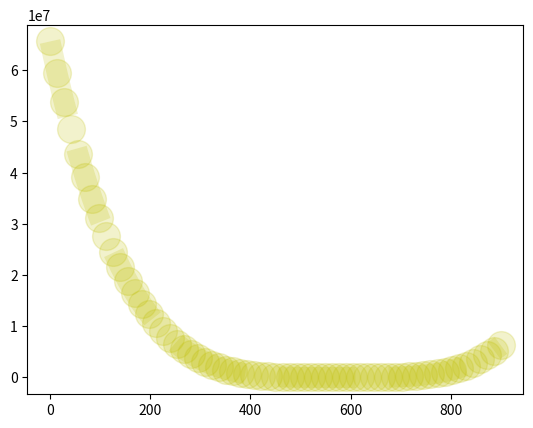

Source code (Python): (Note: this script raises an exception after producing the figure.)
# matplotlib.org HAS GOOD DOCUMENTATION

import matplotlib
from matplotlib import pyplot
import numpy

# AT THE END OF FIGURE STATE pyplot.show()

# CAN DO IT FUNCTIONALLY:

# LINEWIDTH CAN BE ABBREVIATED TO LW, LINESTYLE CAN BE ABBREVIATED TO LS, ALPHA DETERMINES THE TRANSPARANCY, 
# LABEL IS IMPORTANT FOR LEGEND, MARKER IS TO MARK WHERE DATAPOINTS ARE:
pyplot.plot(numpy.linspace(0,900,65),numpy.linspace(-90,50,65)**4, label = 'DURK', color = 'y', linewidth = 15, 
alpha = 0.2, linestyle = '--', marker = 'o', markersize = 20)
pyplot.plot(numpy.linspace(0,900,65),numpy.linspace(-10,50,65)**9,label = 'DURK2', color = 'black', lw = 3, 
alpha = 2, ls = '-.', marker = 'x', markersize = 6)
axes = pyplot.gca()
axes.set_xlim([10,150])
axes.set_ylim([-1e9,1e9])
pyplot.xlabel("DURK")
pyplot.ylabel("DURKUDURK")
pyplot.title("DURKUDURKUDURK")
pyplot.legend()
pyplot.show()
# SAVING A FIGURE:
# pyplot.savefig("DURK")

# INSIDE SUBPLOT, THE ARGUMENTS ARE: NUMBER OF COLUMNS, NUMBER OF ROWS, THE PLOT YOU ARE REFERRING TO
pyplot.subplot(1,2,1)
pyplot.plot(numpy.linspace(0,900,65),numpy.linspace(-90,50,65)**2)
pyplot.xlabel("DURK")
pyplot.ylabel("DURKUDURK")
pyplot.title("DURKUDURKUDURK")
pyplot.subplot(1,2,2)
pyplot.plot(numpy.linspace(0,900,65),numpy.linspace(-10,50,65)**4)
pyplot.xlabel("DURK")
pyplot.ylabel("DURKUDURK")
pyplot.title("DURKUDURKUDURK")
# TO CREATE AXES THAT ARE FURTHER APART:
pyplot.tight_layout()
pyplot.show()
# SAVING A FIGURE:
# pyplot.savefig("DURK")

# OR OBJECT-ORIENTED (CREATE pyplot.figure(figsize=(WIDTH IN INCHES, HEIGHT IN INCHES),dpi = NUMBER OF PIXELS PER SQUARE INCH) 
# AND ADD AXES WITH "ONE PLOT" = FIGURE.add_axes([MINIMUM X-AXIS BETWEEN 0 AND 1, 
# MINIMUM Y-AXIS BETWEEN 0 AND 1, WIDTH X-AXIS BETWEEN 0 AND 1, HEIGHT Y-AXIS BETWEEN 0 AND 1]). CAN ADD SECOND PLOT WITH DIFFERENT RATIOS. 
# THEN SET NAMES WITH .set_xlabel(NAME X-AXIS), .set_ylabel(NAME Y-AXIS) 
# AND PLOTTING TWO ARRAYS IN THIS SET OF AXIS .plot(ARRAY FOR X-AXIS, ARRAY FOR Y-AXIS)
# AND SET THE TITLE WITH .set_title(NAME OF PLOT).

# FOR OO SUBPLOTS, USE "FIGURE NAME, AXIS NAME" = pyplot.subplots((nrows = )NUMBER OF ROWS, (ncols = )NUMBER OF COLUMNS, 
# figsize=(WIDTH IN INCHES, HEIGHT IN INCHES),dpi = NUMBER OF PIXELS PER SQUARE INCH). 
# REST IS SIMILAR, THE AXIS-VARIABLE IS AN ARRAY CONTAINING THE AXES FOR EVERY PLOT. CAN ADD AXES/PLOTS WITH AXIS[INDEX].plot(X-ARRAY,Y-ARRAY).